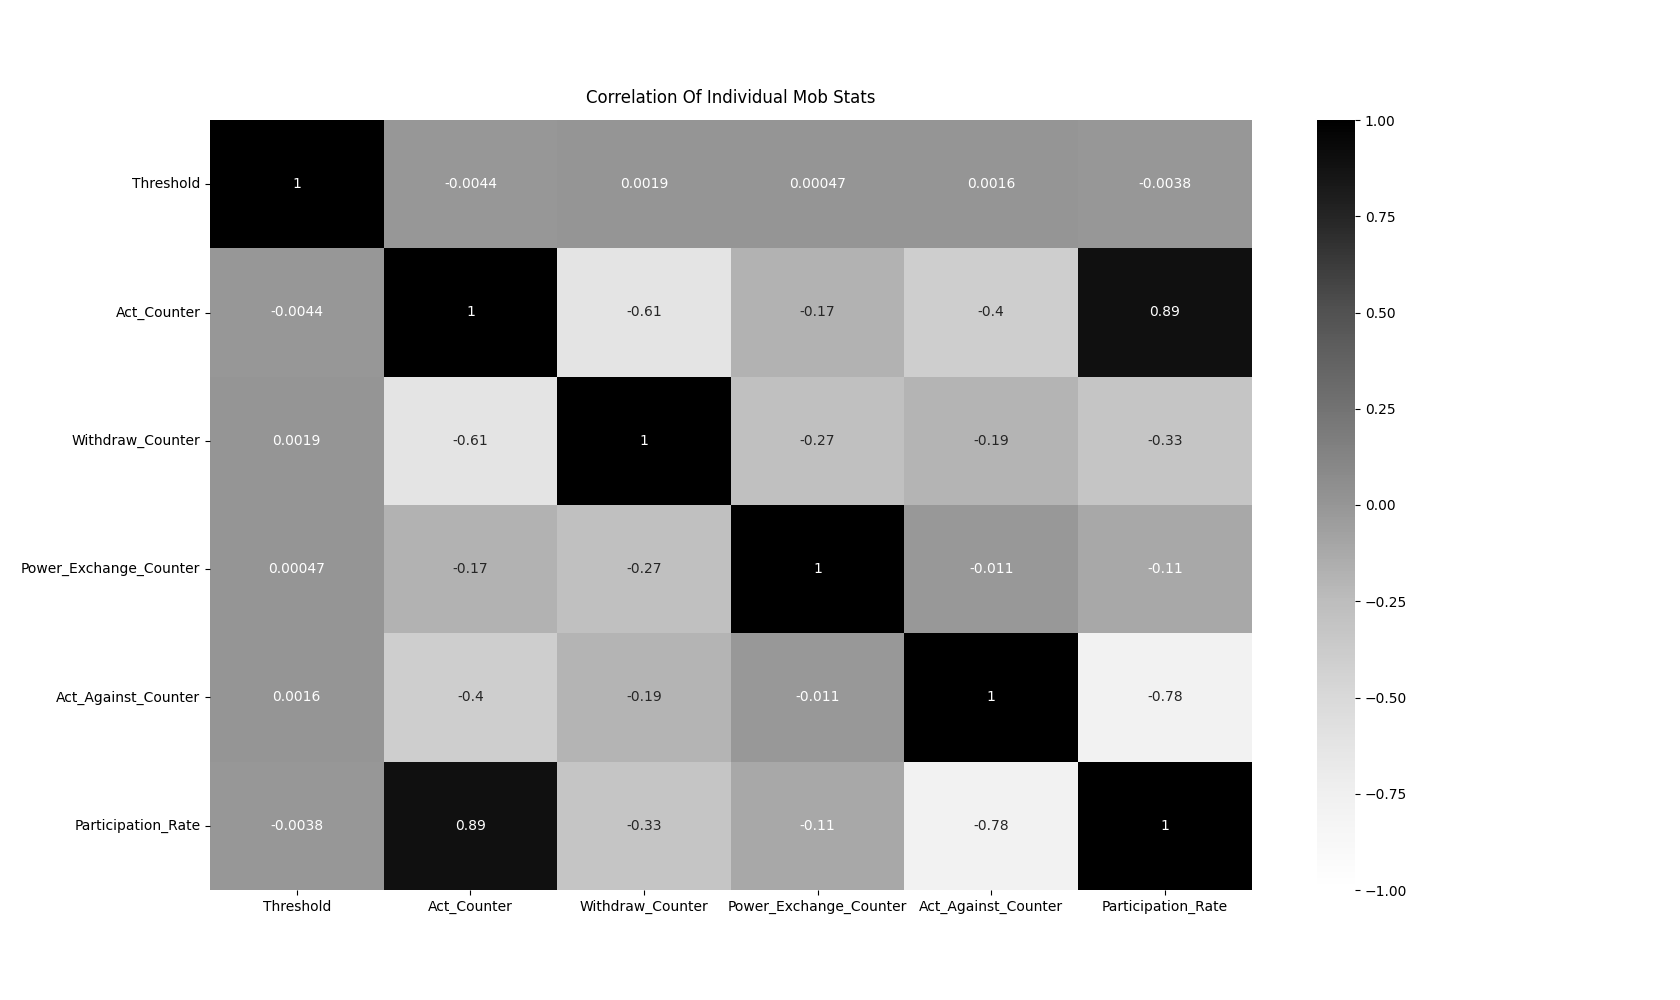

The file beside this chart, header and first rows:
Threshold, Mob_Result, Act_Counter, Withdraw_Counter, Power_Exchange_Counter, Act_Against_Counter, Participation_Rate
10, Success, 50, 19, 5, 13, 50
10, Success, 48, 30, 0, 10, 48
10, Success, 48, 28, 1, 12, 48
10, Success, 46, 39, 0, 8, 46
10, Success, 48, 28, 0, 14, 48
10, Success, 42, 35, 0, 12, 42
10, Success, 43, 28, 3, 13, 43
10, Success, 43, 18, 2, 23, 43
10, Success, 48, 30, 0, 11, 48
10, Success, 51, 23, 0, 12, 51
10, Success, 47, 28, 4, 12, 47
10, Success, 49, 32, 0, 8, 49
10, Success, 57, 21, 1, 8, 57
10, Success, 51, 22, 2, 13, 51
10, Success, 46, 25, 0, 17, 46
10, Success, 50, 26, 8, 8, 50
10, Success, 45, 32, 0, 11, 45
10, Success, 49, 27, 6, 9, 49
10, Success, 51, 30, 0, 9, 51
10, Success, 46, 26, 6, 13, 46
10, Success, 56, 20, 0, 12, 56
10, Success, 41, 27, 3, 17, 41
10, Success, 46, 25, 3, 14, 46
10, Success, 56, 23, 0, 12, 56
10, Success, 45, 26, 0, 21, 45
10, Success, 44, 29, 8, 12, 44
10, Success, 47, 31, 5, 9, 47
10, Success, 41, 34, 1, 15, 41
10, Success, 48, 26, 5, 12, 48
10, Success, 49, 27, 2, 14, 49
10, Success, 41, 34, 0, 12, 41
10, Success, 42, 25, 9, 15, 42
10, Success, 45, 23, 0, 20, 45
10, Success, 49, 26, 11, 7, 49
10, Success, 53, 31, 0, 5, 53
10, Success, 48, 22, 0, 14, 48
10, Success, 47, 32, 0, 10, 47
10, Success, 51, 24, 0, 20, 51
10, Success, 59, 23, 0, 5, 59
10, Success, 48, 15, 10, 18, 48
10, Success, 50, 25, 0, 11, 50
10, Success, 55, 21, 1, 11, 55
10, Success, 44, 28, 0, 15, 44
10, Success, 46, 33, 0, 13, 46
10, Success, 45, 29, 5, 13, 45
10, Success, 50, 19, 6, 11, 50
10, Success, 45, 21, 8, 15, 45
10, Success, 49, 28, 0, 11, 49
10, Success, 51, 26, 4, 7, 51
10, Success, 43, 32, 3, 14, 43
10, Success, 54, 23, 0, 10, 54
10, Success, 43, 37, 0, 14, 43
10, Success, 63, 16, 0, 11, 63
10, Success, 39, 30, 5, 18, 39
10, Success, 44, 24, 4, 16, 44
10, Success, 49, 23, 4, 15, 49
10, Success, 51, 25, 0, 9, 51
10, Success, 44, 39, 0, 8, 44
10, Success, 43, 35, 7, 7, 43
10, Success, 58, 21, 0, 9, 58
... 99,940 more rows
